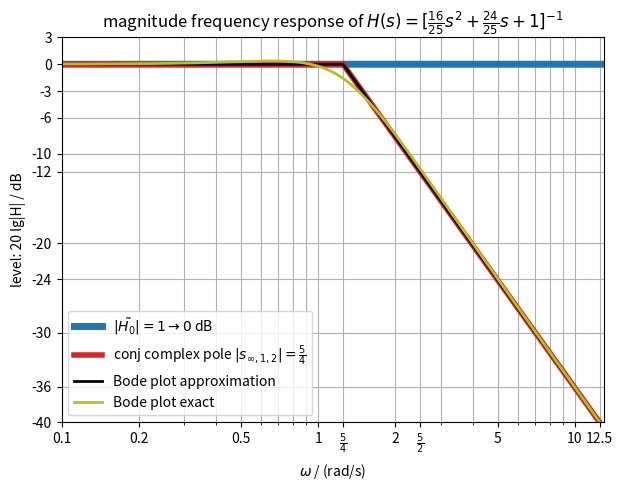
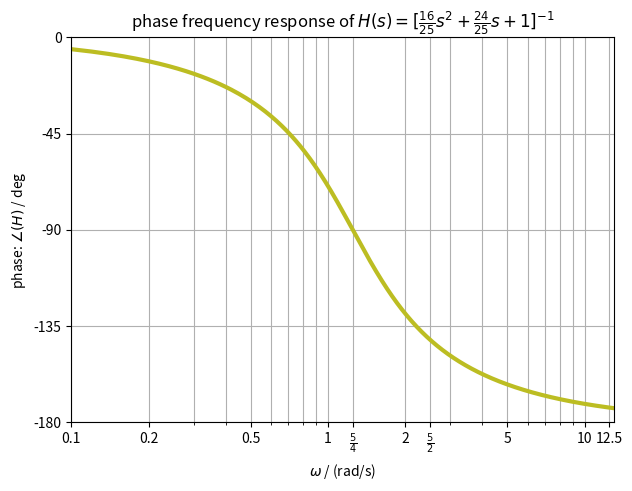
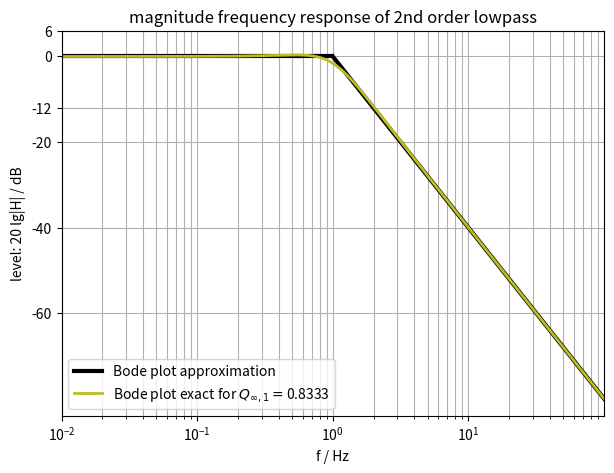
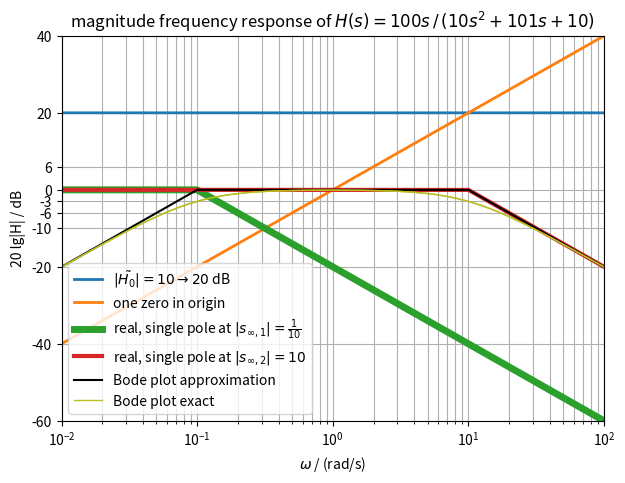
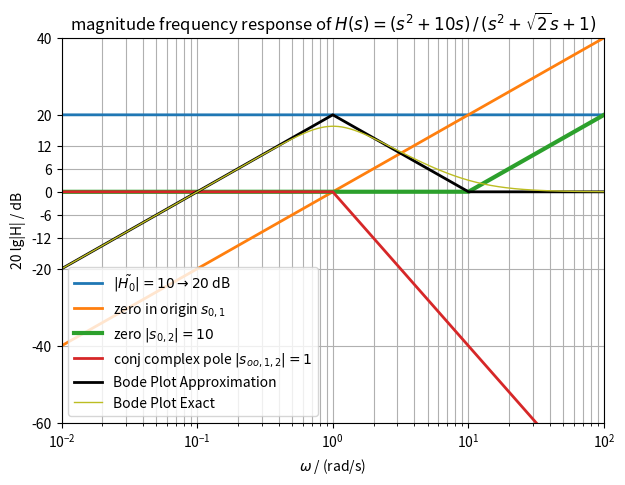

Here is the Python script that generated these plots, in order:
import matplotlib.pyplot as plt
import numpy as np
import scipy.signal as signal
decades = 2  # plot number of decades left and right from cut frequency

print('log10 axis spacing:')
print(np.log10(np.arange(1, 11, 1)))
print('log2 axis spacing:')
print(np.log2(np.arange(1, 2.1, 0.1)))

w = np.arange(1e-2, 1e+2, 0.01)
s = 1j*w

# define LTI system by zeros and poles:
soo1 = (-3/4+1j)
soo2 = (-3/4-1j)
H0 = 25/16
# get transfer function Python/Matlab-like handling:
sz = 0  # we need this zero and the pole at the origin for signal.lti()
sp = 0, soo1, soo2
sys = signal.lti(sz, sp, H0)
w, Hmag, Hphase = sys.bode(w)

# Bode approximation:
# gain -> straight line at 20 dB, blue:
H0tilde = H0 / np.abs(soo1)**2
H0t = np.zeros_like(w) + 20*np.log10(np.abs(H0tilde))
# conj complex pole ->
Hsoo1 = -2*20*np.log10(np.abs(s/soo1))  # line with -40dB/decade for w>5/4, red
Hsoo1[np.abs(s) <= np.abs(soo1)] = 0  # 0 dB for w<5/4, red
# add dB
Happrox = H0t + Hsoo1  # add magnitude frequency responses in dB

plt.figure(figsize=(7, 5))
plt.semilogx(w, H0t, color='C0', lw=5,
             label=r'$|\tilde{H_0}|=1\rightarrow 0$ dB')
plt.semilogx(w, Hsoo1, color='C3', lw=4,
             label=r'conj complex pole $|s_{\infty,1,2}|=\frac{5}{4}$')
plt.semilogx(w, Happrox, color='k', lw=2, label='Bode plot approximation')
plt.semilogx(w, Hmag, lw=2, color='C8', label='Bode plot exact')

plt.xticks((1e-1, 2e-1, 5e-1, 1e0, 5/4, 2, 2.5, 5, 10, 12.5, 20, 50, 100),
           ['0.1', '0.2', '0.5', '1', r'$\frac{5}{4}$', '2', r'$\frac{5}{2}$', '5', '10', '12.5', '20', '50', '100'])
plt.yticks((-40, -36, -30, -24, -20, -12, -10, -6, -3, 0, 3, 6, 10))
plt.xlim(0.1, 13)
plt.ylim(-40, 3)
plt.xlabel(r'$\omega$ / (rad/s)')
plt.ylabel('level: 20 lg|H| / dB')
plt.title(
    r'magnitude frequency response of $H(s) = [\frac{16}{25}s^2+\frac{24}{25}s +1]^{-1}$')
plt.legend()
plt.grid(True, which='both')
plt.savefig('bodeplot_example_approximations_level_44EB4169E9.pdf')

w = np.arange(1e-2, 1e+2, 0.01)
s = 1j*w

sz = 0
sp = 0, -3/4-1j, -3/4+1j
H0 = 25/16
sys = signal.lti(sz, sp, H0)
w, mag, phase = sys.bode(np.arange(1e-2, 1e2, 1e-2))

plt.figure(figsize=(7, 5))
plt.semilogx(w, phase, 'C8', linewidth=3)
plt.xticks((1e-1, 2e-1, 5e-1, 1e0, 5/4, 2, 2.5, 5, 10, 12.5, 20, 50, 100),
           ['0.1', '0.2', '0.5', '1', r'$\frac{5}{4}$', '2', r'$\frac{5}{2}$', '5', '10', '12.5', '20', '50', '100'])
plt.yticks(np.arange(-180, 225, 45))
plt.xlim(0.1, 13)
plt.ylim(-180, 0)
plt.xlabel('$\omega$ / (rad/s)')
plt.ylabel(r'phase: $\angle(H)$ / deg')
plt.title(
    r'phase frequency response of $H(s) = [\frac{16}{25}s^2+\frac{24}{25}s +1]^{-1}$')
plt.grid(True, which='both')
plt.savefig('bodeplot_example_approximations_phase_44EB4169E9.pdf')

# user input:
w0 = 2*np.pi*1  # cut frequency in rad/s
# 0 < D <= 1:
# D = 1/100  # near to the jw axis, more resonsant
#D = 1/10
D = 3/5
#D = 1/np.sqrt(2)
# D = 1  # far from jw axis, less resonsant
###

Q = 1/(2*D)
soo1 = - D*w0 + 1j*w0*np.sqrt(1-D**2)
soo2 = - D*w0 - 1j*w0*np.sqrt(1-D**2)
print('D = %4.3f, Q = %4.3f' % (D, Q))
print('poles s001,2 = %5.4f +- j %5.4f' % (np.real(soo1), np.imag(soo1)))

w = np.arange(w0/10**decades, w0*10**decades, w0/100)
s = 1j*w

# exact:
H = 1/(s**2/w0**2 + s/w0/Q + 1)
Hlevel = 20*np.log10(np.abs(H))

# approximation:
wconst = w[np.abs(s) < w0]
Hconst = 0*wconst
wslope = np.array([w0, w[-1]])
Hslope = (0, -40*decades)

# plot
plt.figure(figsize=(7, 5))
plt.semilogx(wslope/2/np.pi, Hslope, color='k', lw=3)
plt.semilogx(wconst/2/np.pi, Hconst, color='k',
             label='Bode plot approximation', lw=3)
plt.semilogx(w/2/np.pi, Hlevel, color='C8',
             label=r'Bode plot exact for $Q_{\infty,1}=$%5.4f' % Q, lw=2)
plt.xlabel('f / Hz')
plt.ylabel('level: 20 lg|H| / dB')
plt.yticks((-60, -40, -20, -12, 0, 6))
plt.title(r'magnitude frequency response of 2nd order lowpass')
plt.legend()
plt.grid(True, which='both')
plt.xlim(w[0]/2/np.pi, w[-1]/2/np.pi)

w = np.arange(1e-2, 1e+2, 0.01)
s = 1j*w
# define LTI system by zeros and poles:
s01 = 0
soo1 = -1/10
soo2 = -10
H0 = 10

# get transfer function Python/Matlab-like handling:
sz = s01
sp = soo1, soo2
sys = signal.lti(sz, sp, H0)
w, Hexact, Hphase = sys.bode(w)
# tf = sys.to_tf()  # get b=num,a=den coefficients
# H0 = tf.num[0] / tf.den[0]  # get H0 from the polynomial version

# Bode approximation:

# gain -> straight line at 20 dB, blue
H0tilde = H0 / np.abs(soo1) / np.abs(soo2)
H0t = np.zeros_like(w) + 20*np.log10(np.abs(H0tilde))

# zero in origin -> line with +20dB/decade through 1 rad/s, orange
Hs01 = +20*np.log10(np.abs(s))

# single pole ->
Hsoo1 = -20*np.log10(np.abs(s/soo1))  # line with -20dB/decade for w>0.1, green
Hsoo1[np.abs(s) <= np.abs(soo1)] = 0  # 0 dB for w<0.1, green

# single pole ->
Hsoo2 = -20*np.log10(np.abs(s/soo2))  # line with -20dB/decade for w>10, red
Hsoo2[np.abs(s) <= np.abs(soo2)] = 0  # 0 dB for w<10, red

Happrox = H0t + Hs01 + Hsoo1 + Hsoo2  # add magnitude frequency responses in dB

Hexact2 = 20*np.log10(H0tilde) + 20*np.log10(np.abs(s)) - 20*np.log10(
    np.abs(s/np.abs(soo1)-1)) - 20*np.log10(np.abs(s/np.abs(soo2)-1))

plt.figure(figsize=(7, 5))
plt.semilogx(w, H0t, color='C0', lw=2,
             label=r'$|\tilde{H_0}|=10\rightarrow 20$ dB')
plt.semilogx(w, Hs01, color='C1', lw=2, label='one zero in origin')
plt.semilogx(w, Hsoo1, color='C2', lw=5,
             label=r'real, single pole at $|s_{\infty,1}|=\frac{1}{10}$')
plt.semilogx(w, Hsoo2, color='C3', lw=3,
             label=r'real, single pole at $|s_{\infty,2}|=10$')
plt.semilogx(w, Happrox, color='k', label='Bode plot approximation')
plt.semilogx(w, Hexact2, lw=1, color='C8')
plt.semilogx(w, Hexact, lw=1, color='C8',
             label='Bode plot exact')

plt.xlim(1e-2, 1e2)
plt.yticks((-60, -40, -20, -10, -3, -6, 0, 6, 20, 40))
plt.ylim(-60, 40)
plt.xlabel(r'$\omega$ / (rad/s)')
plt.ylabel('20 lg|H| / dB')
plt.title(r'magnitude frequency response of $H(s) = 100s\,/\,(10s^2+101s+10)$')
plt.legend()
plt.grid(True, which='both')
plt.savefig('bodeplot_example_approximations_590A7AFD51.pdf')

w = np.arange(1e-2, 1e+2, 0.01)
s = 1j*w
# define LTI system by zeros and poles:
s01 = 0
s02 = 10
soo1 = (-1+1j)/np.sqrt(2)
soo2 = (-1-1j)/np.sqrt(2)
H0 = 1
# get transfer function Python/Matlab-like handling:
sz = s01, s02
sp = soo1, soo2
sys = signal.lti(sz, sp, H0)
w, Hmag, Hphase = sys.bode(w)
# tf = sys.to_tf()  # get b=num,a=den coefficients
# H0 = tf.num[0] / tf.den[0]  # get H0 from the polynomial version

# Bode approximation:

# gain -> straight line at 20 dB, blue
H0tilde = H0 * np.abs(s02) / np.abs(soo1)**2
H0t = np.zeros_like(w) + 20*np.log10(np.abs(H0tilde))

# single zero in origin -> line with +20dB/decade through 1 rad/s, orange
Hs01 = +20*np.log10(np.abs(s))

# single zero ->
Hs02 = +20*np.log10(np.abs(s/s02))  # line with +20dB/decade for w>10, green
Hs02[np.abs(s) <= np.abs(s02)] = 0  # 0 dB for w<10, green

# conj complex pole ->
Hsoo1 = -2*20*np.log10(np.abs(s/soo1))  # line with -40dB/decade for w>1, red
Hsoo1[np.abs(s) <= np.abs(soo1)] = 0  # 0 dB for w<1, red

Happrox = H0t + Hs01 + Hs02 + Hsoo1  # add magnitude frequency responses in dB

plt.figure(figsize=(7, 5))
plt.semilogx(w, H0t, color='C0', lw=2,
             label=r'$|\tilde{H_0}|=10\rightarrow 20$ dB')
plt.semilogx(w, Hs01, color='C1', lw=2, label=r'zero in origin $s_{0,1}$')
plt.semilogx(w, Hs02, color='C2', lw=3, label=r'zero $|s_{0,2}|=10$')
plt.semilogx(w, Hsoo1, color='C3', lw=2,
             label='conj complex pole $|s_{oo,1,2}|=1$')
plt.semilogx(w, Happrox, color='k', lw=2, label='Bode Plot Approximation')
plt.semilogx(w, Hmag, lw=1, color='C8', label='Bode Plot Exact')
plt.xlim(1e-2, 1e2)
plt.ylim(-60, 40)
plt.yticks((-60, -40, -20, -12, -6, 0, 6, 12, 20, 40))
plt.xlabel(r'$\omega$ / (rad/s)')
plt.ylabel('20 lg|H| / dB')
plt.title(
    r'magnitude frequency response of $H(s) = (s^2+10 s)\,/\,(s^2 + \sqrt{2} s +1)$')
plt.legend()
plt.grid(True, which='both')
plt.savefig('bodeplot_example_approximations_1EC316D8B2.pdf')